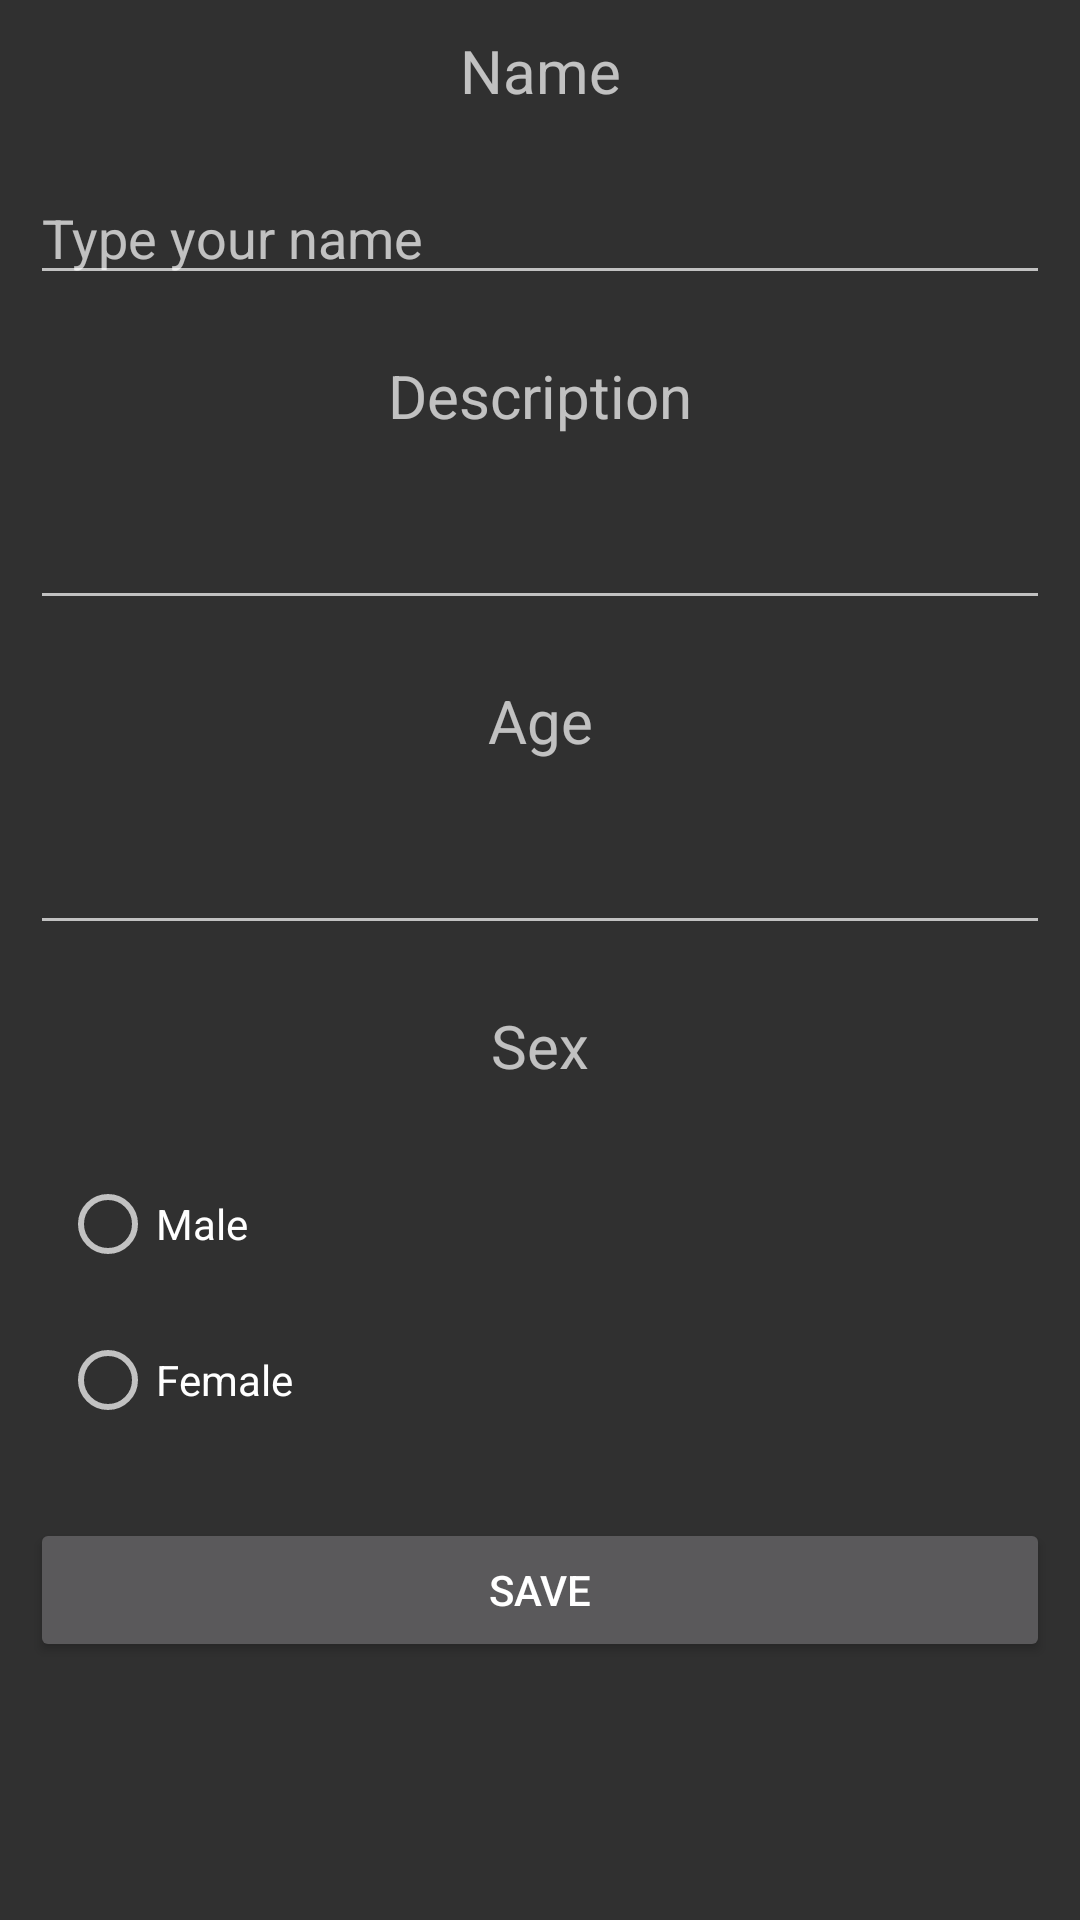

The Android layout XML behind this screen, and the referenced resources:
<!-- AndroidManifest.xml: application theme Theme.AppCompat.NoActionBar -->
<!-- res/layout/activity_user_settings.xml -->
<?xml version="1.0" encoding="utf-8"?>
<LinearLayout xmlns:android="http://schemas.android.com/apk/res/android"
    xmlns:app="http://schemas.android.com/apk/res-auto"
    xmlns:tools="http://schemas.android.com/tools"
    android:layout_width="match_parent"
    android:layout_height="match_parent"
    android:orientation="vertical"
    tools:context=".user.userSettings">

    <ScrollView
        android:layout_width="match_parent"
        android:layout_height="match_parent">

        <LinearLayout
            android:layout_width="match_parent"
            android:layout_height="wrap_content"
            android:orientation="vertical">

            <TextView
                android:layout_width="match_parent"
                android:layout_height="wrap_content"
                android:layout_margin="10dp"
                android:gravity="center"
                android:text="Name"
                android:textSize="20sp" />

            <EditText
                android:id="@+id/userName"
                android:layout_width="match_parent"
                android:layout_height="wrap_content"
                android:layout_margin="10dp"
                android:hint="Type your name" />

            <TextView
                android:layout_width="match_parent"
                android:layout_height="wrap_content"
                android:layout_margin="10dp"
                android:gravity="center"
                android:text="@string/desc"
                android:textSize="20sp" />

            <EditText
                android:id="@+id/userDesc"
                android:layout_width="match_parent"
                android:layout_height="wrap_content"
                android:layout_margin="10dp"
                android:ems="10"
                android:gravity="start|top"
                android:inputType="textMultiLine" />

            <TextView
                android:layout_width="match_parent"
                android:layout_height="wrap_content"
                android:layout_margin="10dp"
                android:gravity="center"
                android:text="@string/age"
                android:textSize="20sp" />

            <EditText
                android:id="@+id/userAge"
                android:layout_width="match_parent"
                android:layout_height="wrap_content"
                android:layout_margin="10dp"
                android:ems="10"
                android:inputType="number" />

            <TextView
                android:layout_width="match_parent"
                android:layout_height="wrap_content"
                android:layout_margin="10dp"
                android:gravity="center"
                android:text="@string/sex"
                android:textSize="20sp" />

            <RadioGroup
                android:id="@+id/userSex"
                android:layout_width="match_parent"
                android:layout_height="match_parent"
                android:layout_margin="10dp">

                <RadioButton
                    android:id="@+id/male"
                    android:layout_width="match_parent"
                    android:layout_height="wrap_content"
                    android:layout_margin="10dp"
                    android:text="Male" />

                <RadioButton
                    android:id="@+id/female"
                    android:layout_width="match_parent"
                    android:layout_height="wrap_content"
                    android:layout_margin="10dp"
                    android:text="Female" />

            </RadioGroup>

            <Button
                android:id="@+id/saveData"
                android:layout_width="match_parent"
                android:layout_height="wrap_content"
                android:layout_margin="10dp"
                android:text="Save" />

        </LinearLayout>
    </ScrollView>

</LinearLayout>
<!-- resources referenced by this layout -->
<resources>
  <string name="age">Age</string>
  <string name="desc">Description</string>
  <string name="sex">Sex</string>
</resources>
